4-way image classification set "capstone-group" from GitHub (YFISO/capstone-group); label vocabulary: layer shift, normal, under extrusion, warping.

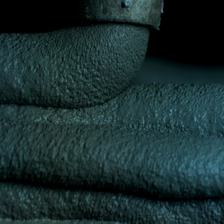
Label: under extrusion

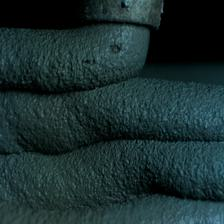
Label: warping

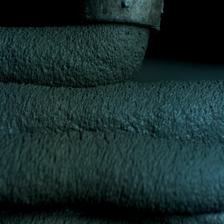
Label: layer shift

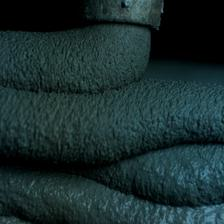
Label: normal

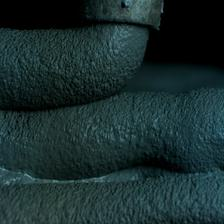
Label: layer shift

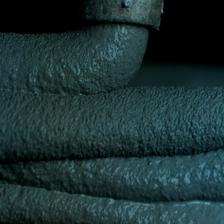
Label: under extrusion
